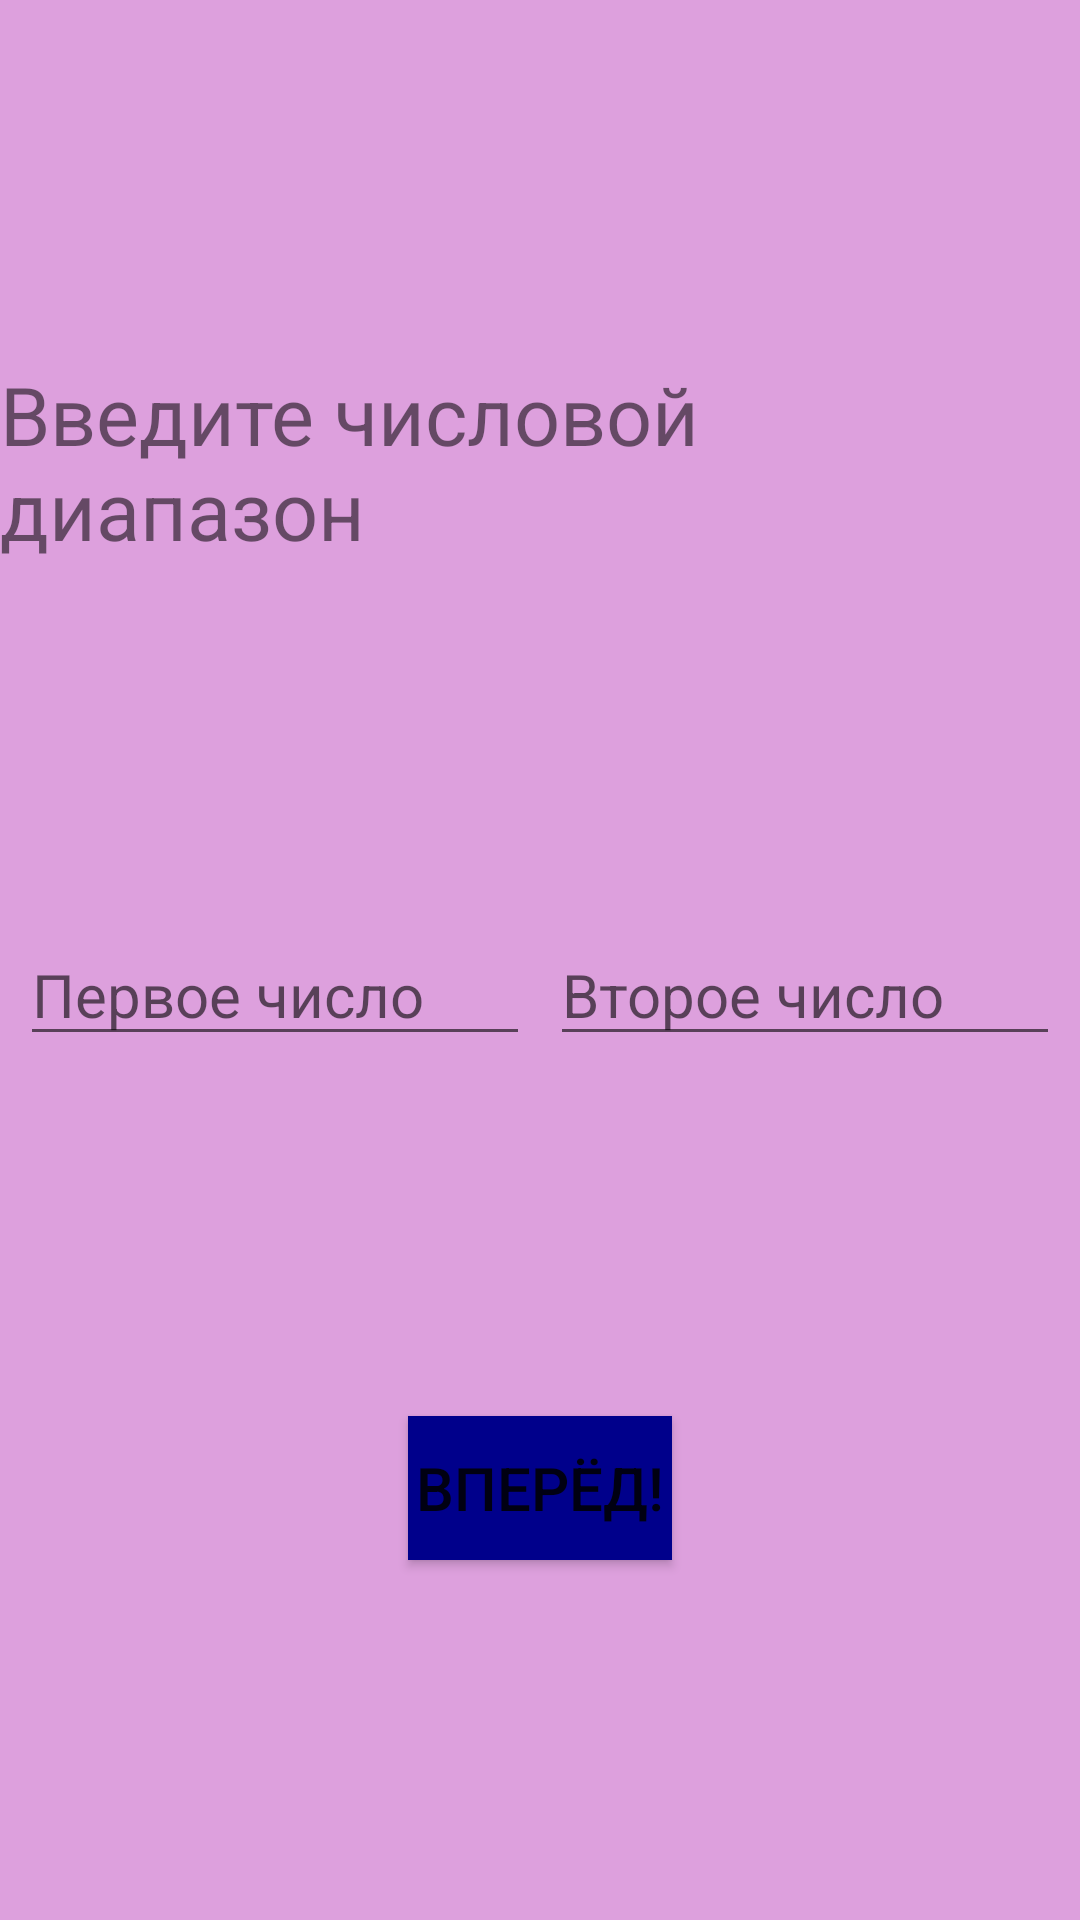

Layout XML and referenced resources for this Android screen:
<!-- AndroidManifest.xml: application theme Theme.Kotlin_31 -->
<!-- res/layout/activity_main.xml -->
<?xml version="1.0" encoding="utf-8"?>
<androidx.constraintlayout.widget.ConstraintLayout xmlns:android="http://schemas.android.com/apk/res/android"
    xmlns:app="http://schemas.android.com/apk/res-auto"
    xmlns:tools="http://schemas.android.com/tools"
    android:layout_width="match_parent"
    android:layout_height="match_parent"
    tools:context=".MainActivity"
    android:background="@color/back">

    <TextView
        android:id="@+id/mainText"
        android:layout_width="wrap_content"
        android:layout_height="wrap_content"
        android:text="@string/giveMeANumber"
        android:textSize="27dp"
        app:layout_constraintBottom_toTopOf="@+id/firstNumber"
        app:layout_constraintLeft_toLeftOf="parent"
        app:layout_constraintRight_toRightOf="parent"
        app:layout_constraintTop_toTopOf="parent" />

    <EditText
        android:id="@+id/firstNumber"
        android:layout_width="170dp"
        android:textSize="20dp"
        android:layout_height="wrap_content"
        android:hint="@string/firstNumberText"
        tools:ignore="MissingConstraints"
        app:layout_constraintTop_toBottomOf="@+id/mainText"
        app:layout_constraintBottom_toTopOf="@id/go"
        app:layout_constraintStart_toStartOf="parent"
        app:layout_constraintEnd_toStartOf="@+id/secondNumber"
        />

    <EditText
        android:id="@+id/secondNumber"
        android:layout_width="170dp"
        android:textSize="20dp"
        android:layout_height="wrap_content"
        android:hint="@string/secondNumberText"
        tools:ignore="MissingConstraints"
        app:layout_constraintTop_toBottomOf="@+id/mainText"
        app:layout_constraintBottom_toTopOf="@id/go"
        app:layout_constraintStart_toEndOf="@+id/firstNumber"
        app:layout_constraintEnd_toEndOf="parent"
        />

    <Button
        android:id="@+id/go"
        android:layout_width="wrap_content"
        android:layout_height="wrap_content"
        android:text="@string/goText"
        android:textSize="20dp"
        app:layout_constraintTop_toBottomOf="@+id/firstNumber"
        app:layout_constraintBottom_toBottomOf="parent"
        app:layout_constraintStart_toStartOf="parent"
        app:layout_constraintEnd_toEndOf="parent"
        android:background="@color/button"
        tools:ignore="MissingConstraints" />

</androidx.constraintlayout.widget.ConstraintLayout>
<!-- resources referenced by this layout -->
<resources>
  <color name="back">#DDA0DD</color>
  <color name="button">#00008B</color>
  <string name="firstNumberText">Первое число</string>
  <string name="giveMeANumber">Введите числовой диапазон</string>
  <string name="goText">Вперёд!</string>
  <string name="secondNumberText">Второе число</string>
  <style name="Theme.Kotlin_31" parent="Theme.MaterialComponents.DayNight.DarkActionBar">
          
          <item name="colorPrimary">@color/purple_500</item>
          <item name="colorPrimaryVariant">@color/purple_700</item>
          <item name="colorOnPrimary">@color/white</item>
          
          <item name="colorSecondary">@color/teal_200</item>
          <item name="colorSecondaryVariant">@color/teal_700</item>
          <item name="colorOnSecondary">@color/black</item>
          
          <item name="android:statusBarColor" tools:targetApi="l">?attr/colorPrimaryVariant</item>
          
      </style>
  <color name="purple_500">#FF6200EE</color>
  <color name="purple_700">#FF3700B3</color>
  <color name="white">#FFFFFFFF</color>
  <color name="teal_200">#FF03DAC5</color>
  <color name="teal_700">#FF018786</color>
  <color name="black">#FF000000</color>
</resources>
